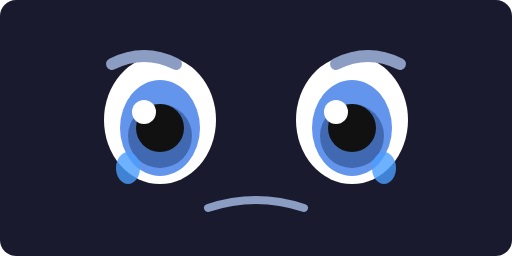
t = 0.00 s
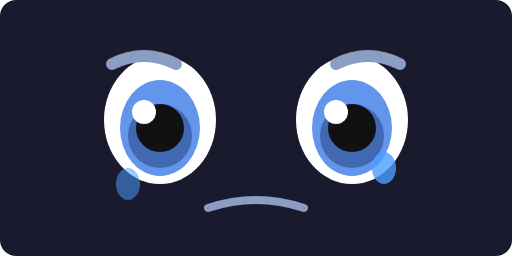
t = 0.50 s
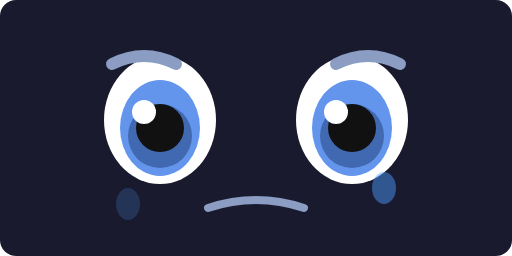
t = 1.13 s
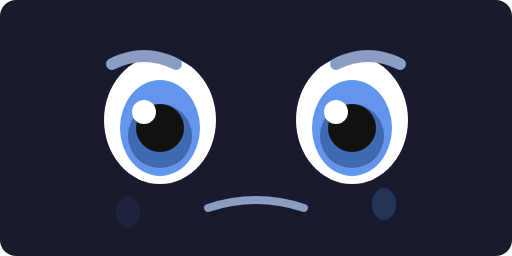
t = 1.63 s
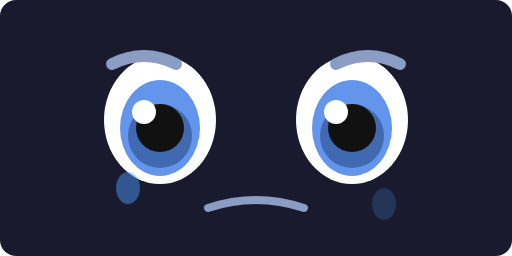
t = 2.38 s
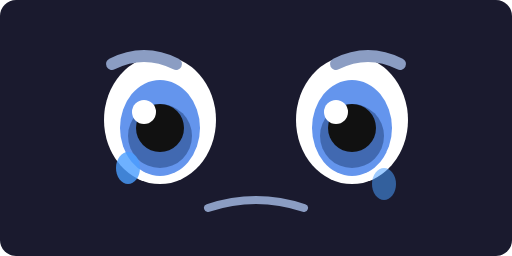
t = 3.00 s

The animated SVG that drew these frames (rendered in a browser with its animation timeline set to each time). Animation: 4 SMIL elements (animate=4); one cycle of 3.50 s, repeats indefinitely.

<svg xmlns="http://www.w3.org/2000/svg" viewBox="0 0 64 32" width="64" height="32">
  <rect width="64" height="32" fill="#1a1a2e" rx="2"/>
  
  <!-- Left eye - droopy -->
  <ellipse cx="20" cy="15" rx="7" ry="8" fill="#fff"/>
  <ellipse cx="20" cy="16" rx="5" ry="6" fill="#6495ed"/>
  <ellipse cx="20" cy="17" rx="4" ry="4" fill="#4169b1"/>
  <circle cx="20" cy="16" r="3" fill="#111"/>
  <circle cx="18" cy="14" r="1.5" fill="#fff"/>
  
  <!-- Tear drop animation -->
  <ellipse cx="16" cy="21" rx="1.5" ry="2" fill="#4a9eff" opacity="0.8">
    <animate attributeName="cy" values="21;27;21" dur="3s" repeatCount="indefinite"/>
    <animate attributeName="opacity" values="0.8;0;0.8" dur="3s" repeatCount="indefinite"/>
  </ellipse>
  
  <!-- Right eye - droopy -->
  <ellipse cx="44" cy="15" rx="7" ry="8" fill="#fff"/>
  <ellipse cx="44" cy="16" rx="5" ry="6" fill="#6495ed"/>
  <ellipse cx="44" cy="17" rx="4" ry="4" fill="#4169b1"/>
  <circle cx="44" cy="16" r="3" fill="#111"/>
  <circle cx="42" cy="14" r="1.5" fill="#fff"/>
  
  <!-- Tear drop animation -->
  <ellipse cx="48" cy="21" rx="1.5" ry="2" fill="#4a9eff" opacity="0.8">
    <animate attributeName="cy" values="21;27;21" dur="3s" begin="0.5s" repeatCount="indefinite"/>
    <animate attributeName="opacity" values="0.8;0;0.8" dur="3s" begin="0.5s" repeatCount="indefinite"/>
  </ellipse>
  
  <!-- Sad eyebrows -->
  <path d="M14 8 Q18 6 22 8" stroke="#8b9dc3" stroke-width="1.5" fill="none" stroke-linecap="round"/>
  <path d="M42 8 Q46 6 50 8" stroke="#8b9dc3" stroke-width="1.5" fill="none" stroke-linecap="round"/>
  
  <!-- Frown -->
  <path d="M26 26 Q32 24 38 26" stroke="#8b9dc3" stroke-width="1" fill="none" stroke-linecap="round"/>
</svg>
